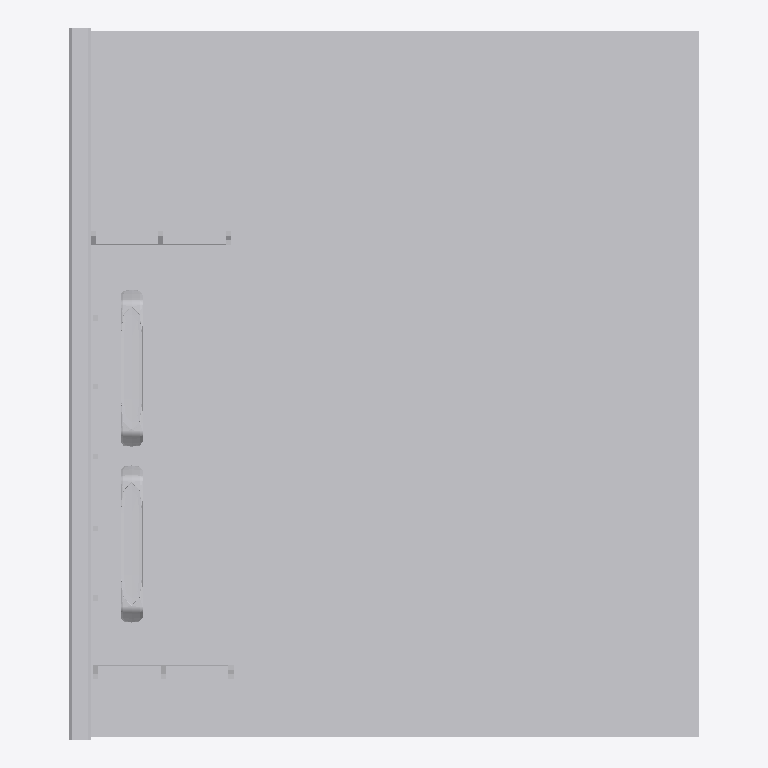
Plan cut of the same IFC building model at storey 'Level 1' (level 0.15 m, cut at 1.55 m), seen from above with north up, elements coloured by IFC class (only those large enough to see are counted): 15 other elements (light grey). Cut surfaces are drawn darker.
Extent 15.7 m × 17.8 m × 3.8 m (x, y, z). Storeys (1): Level 1 at 0.15 m. Elements (25): 25 IfcBuildingElementProxy.

HEADER;
FILE_DESCRIPTION(('ViewDefinition [ReferenceView_V1.2]'),'2;1');
FILE_NAME('mini-capstone.ifc','2026-11-13T08:57:16+08:00',(''),('Innerscene'),'IfcOpenShell 0.8.5-post1','Bonsai 0.8.5-post1','');
FILE_SCHEMA(('IFC4'));
ENDSEC;
DATA;
#16=IFCPROJECT('1dKMzwKzbBD8ykUNRfJYEi',#5,'mini-capstone',$,$,$,$,(#14),#10);
#18=IFCSITE('3dg5JAvQj4p9Y8xAOPSoZ4',#5,'Site',$,$,#17,$,$,.ELEMENT.,$,$,$,$,$);
#20=IFCBUILDING('2di4Y9Fsr34uYfK7qBmnhx',#5,'Building',$,$,#19,$,$,.ELEMENT.,$,$,$);
#24=IFCBUILDINGSTOREY('2JsevAXmb2QAO5fBvgaHoG',#5,'Level 1',$,$,#23,$,$,.ELEMENT.,150.0);
#141=IFCBUILDINGELEMENTPROXY('1tdxD1wfP8Yv$u8EtxTKJp',#5,'Collection 15',$,'Collection',#132,#140,$,.NOTDEFINED.);
#152=IFCBUILDINGELEMENTPROXY('1sdx6kwPP6_9xu7rhwTKDW',#5,'Collection 16',$,'Collection',#143,#151,$,.NOTDEFINED.);
#44=IFCBUILDINGELEMENTPROXY('29winlPsD87QLcuqkvPKiL',#5,'Collection 2',$,'Collection',#39,#43,$,.NOTDEFINED.);
#50=IFCBUILDINGELEMENTPROXY('2Awiu2P6D3PAPcvDwsPKPS',#5,'Collection 3',$,'Collection',#45,#49,$,.NOTDEFINED.);
#103=IFCBUILDINGELEMENTPROXY('2Hwja7NsDBXPrcrhF1PLUj',#5,'Collection 10',$,'Collection',#97,#102,$,.NOTDEFINED.);
#195=IFCBUILDINGELEMENTPROXY('3Yeff9NOvEpwBwP3sERTsN',#5,'Collection 22',$,'Collection',#189,#194,$,.NOTDEFINED.);
#89=IFCBUILDINGELEMENTPROXY('27wib9OMDEgwjcxBspPK6Z',#5,'Collection 8',$,'Collection',#83,#88,$,.NOTDEFINED.);
#96=IFCBUILDINGELEMENTPROXY('2GwjTqNcD9yfncrI30PLOQ',#5,'Collection 9',$,'Collection',#90,#95,$,.NOTDEFINED.);
#181=IFCBUILDINGELEMENTPROXY('1odwjYvPP0h9Bu37O6TLP4',#5,'Collection 20',$,'Collection',#175,#180,$,.NOTDEFINED.);
#188=IFCBUILDINGELEMENTPROXY('3XefYsN8vDFA7wOggDRTm4',#5,'Collection 21',$,'Collection',#182,#187,$,.NOTDEFINED.);
#82=IFCBUILDINGELEMENTPROXY('26wiUsO6DD6AfcwogoPK0G',#5,'Collection 7',$,'Collection',#76,#81,$,.NOTDEFINED.);
#174=IFCBUILDINGELEMENTPROXY('1pdwprvfP2FvFu3Wa7TLVN',#5,'Collection 19',$,'Collection',#168,#173,$,.NOTDEFINED.);
#68=IFCBUILDINGELEMENTPROXY('24wiIGOcD0FgXcw0IqPKCs',#5,'Collection 5',$,'Collection',#62,#67,$,.NOTDEFINED.);
#124=IFCBUILDINGELEMENTPROXY('1vdxPdy9P1$Pdu5ti1TKvb',#5,'Collection 13',$,'Collection',#118,#123,$,.NOTDEFINED.);
#131=IFCBUILDINGELEMENTPROXY('1udxJKxvP0QfZu5UW0TKpI',#5,'Collection 14',$,'Collection',#125,#130,$,.NOTDEFINED.);
ENDSEC;
